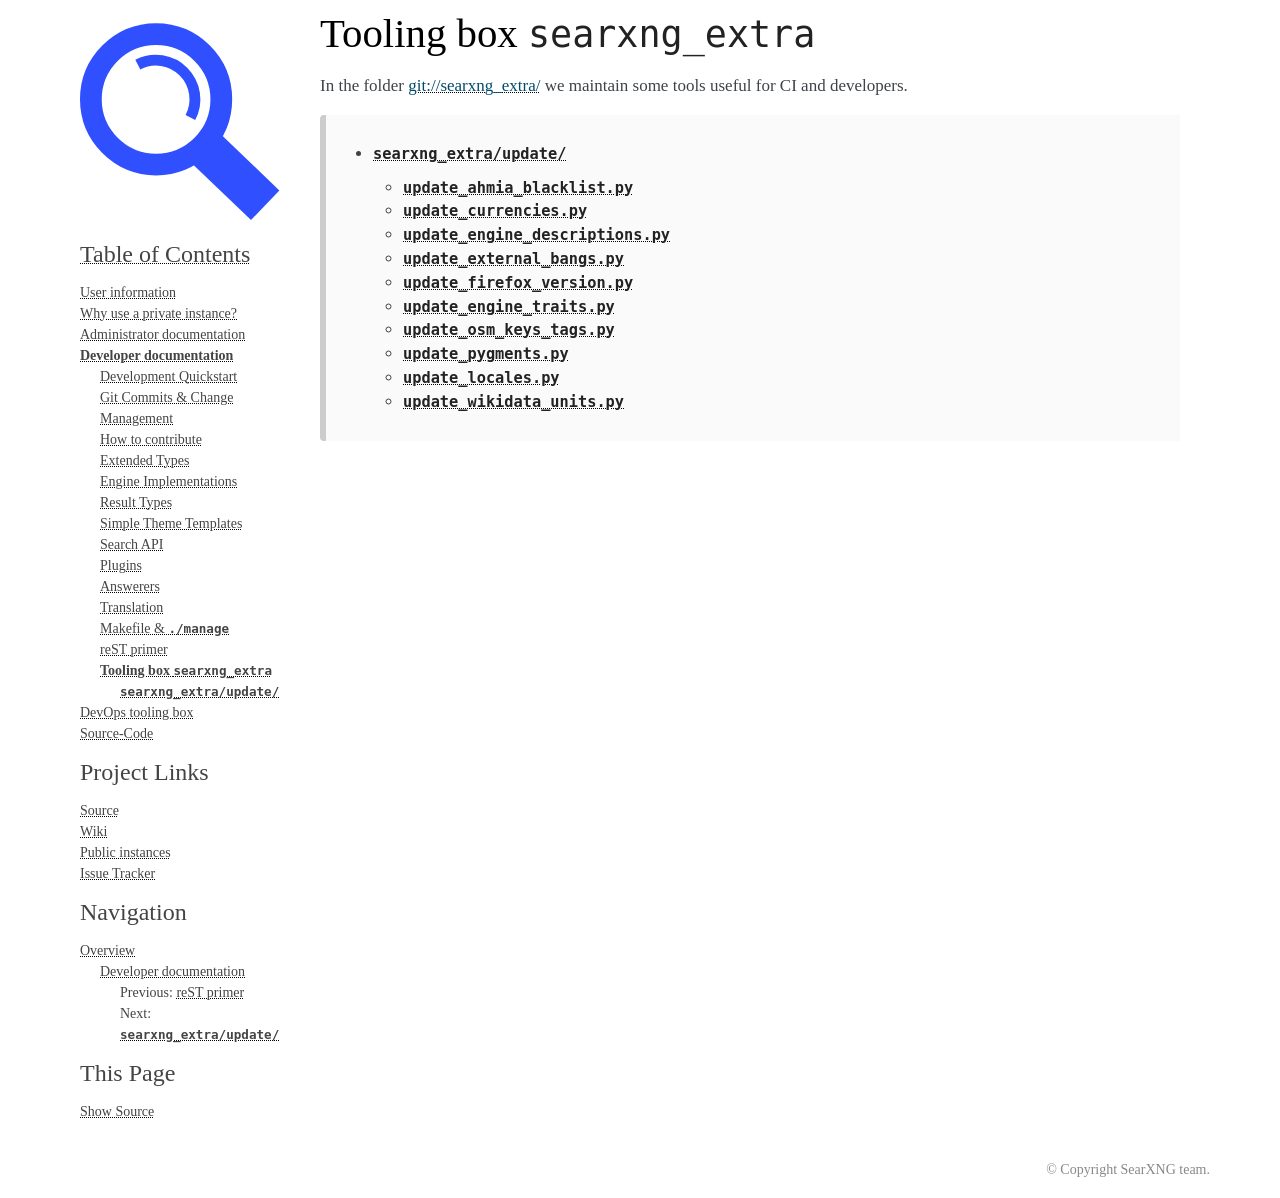

repository: oh64/searxng · page: dev/searxng_extra/index.html · generator: sphinx

.. _searxng_extra:

=============================
Tooling box ``searxng_extra``
=============================

In the folder :origin:`searxng_extra/` we maintain some tools useful for CI and
developers.

.. toctree::
   :maxdepth: 2

   update
